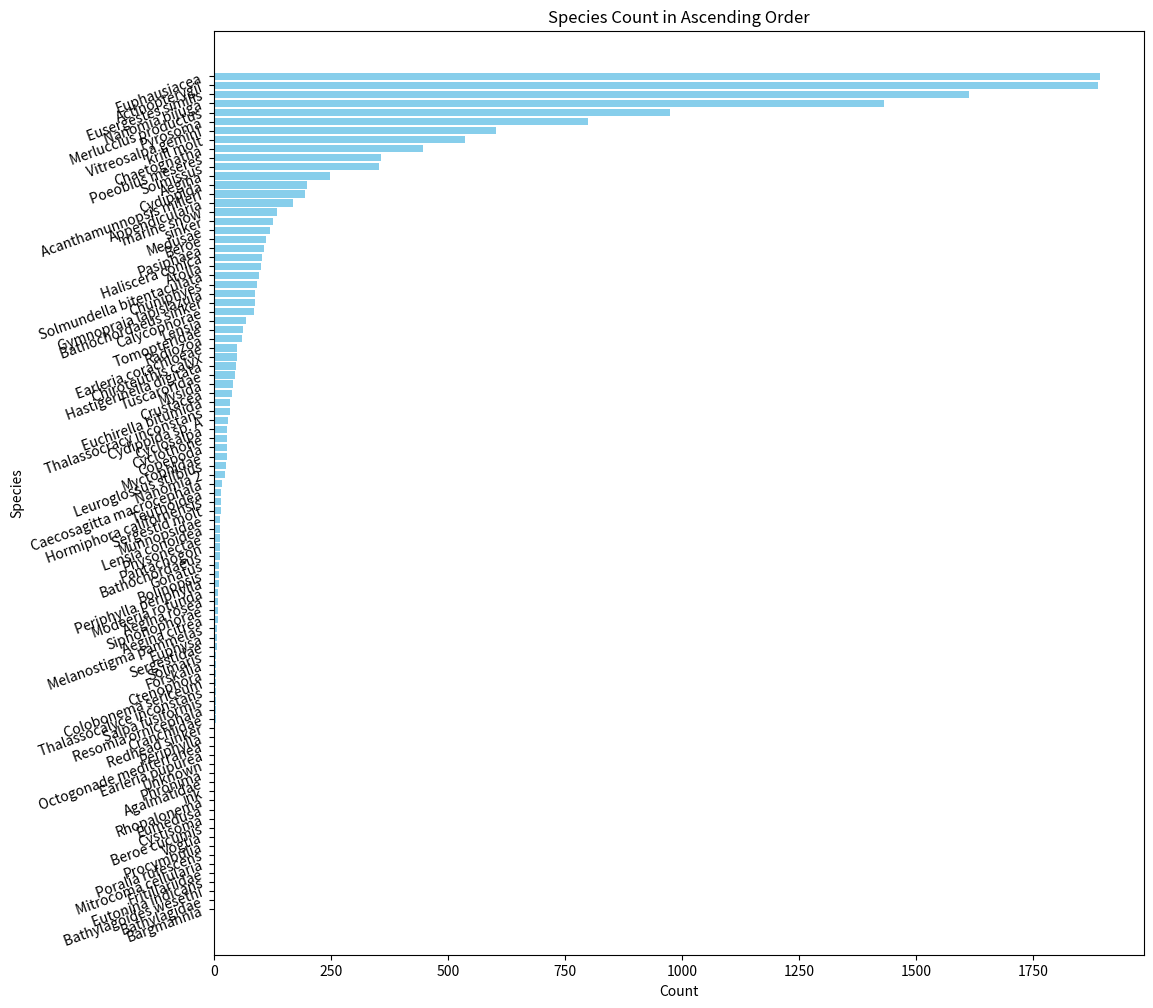
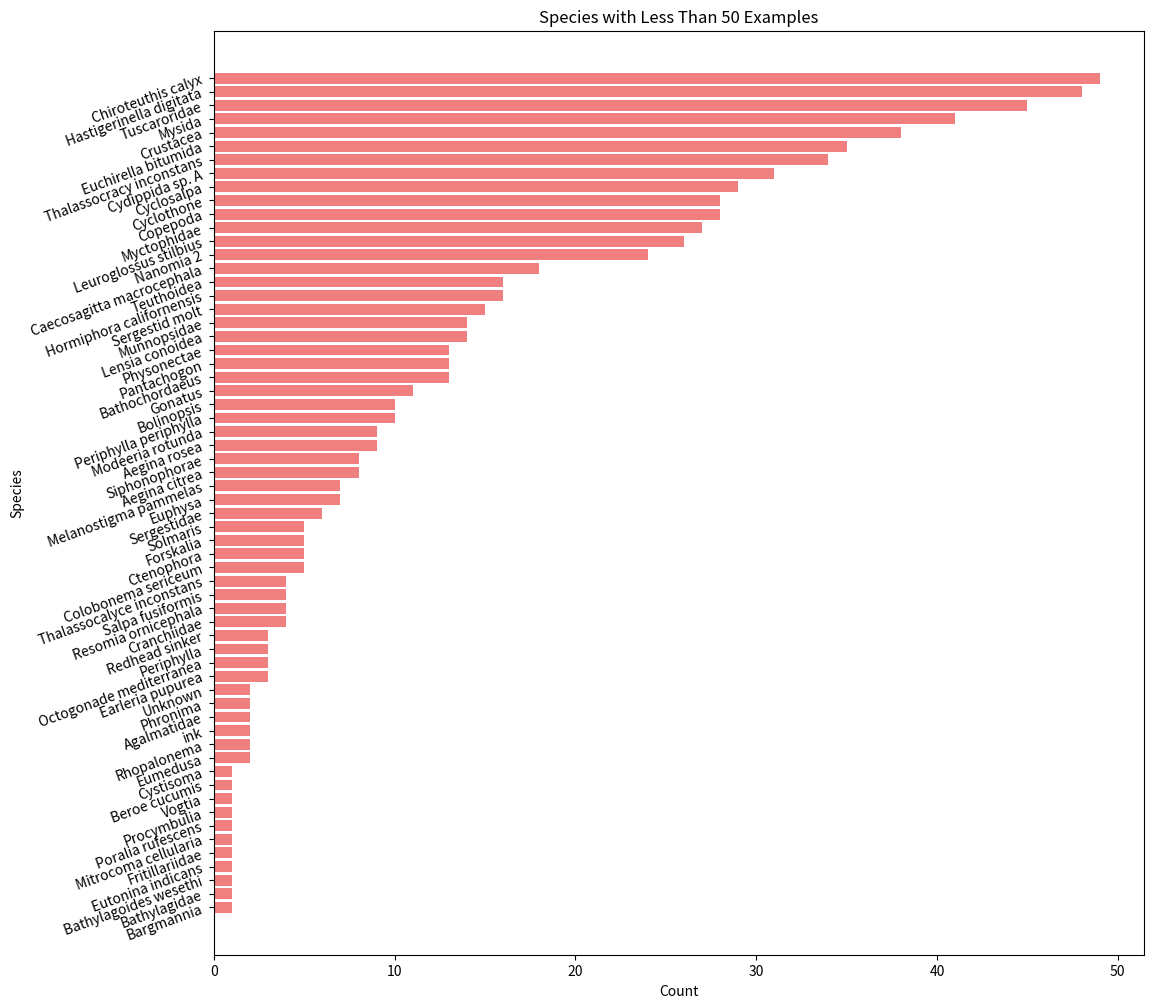

These figures' Python source, in order:
# Plot species with less than 50 examples
import matplotlib.pyplot as plt

# Data dictionary
data = {
    "Acanthamunnopsis milleri": 194, "Actinopterygii": 1888, "Aegina": 248, "Aegina citrea": 8,
    "Aegina rosea": 9, "Appendicularia": 168, "Atolla": 101, "Bargmannia": 1, "Bathochordaeus": 13,
    "Bathochordaeus sinker": 87, "Bathylagidae": 1, "Bathylagoides wesethi": 1, "Beroe": 111,
    "Caecosagitta macrocephala": 18, "Calycophorae": 85, "Chaetognatha": 447, "Chiroteuthis calyx": 49,
    "Chuniphyes": 91, "Colobonema sericeum": 5, "Copepoda": 28, "Cranchiidae": 4, "Ctenophora": 5,
    "Cyclosalpa": 29, "Cyclothone": 28, "Cydippida": 198, "Cydippida sp. A": 31, "Earleria corachloeae": 50,
    "Earleria pupurea": 3, "Euchirella bitumida": 35, "Eumedusa": 2, "Euphausiacea": 1892,
    "Euphysa": 7, "Eusergestes similis": 1613, "Eutonina indicans": 1, "Forskalia": 5, "Fritillariidae": 1,
    "Gonatus": 11, "Gymnopraia lapislazula": 87, "Haliscera conica": 103, "Hastigerinella digitata": 48,
    "Lensia": 69, "Lensia conoidea": 14, "Leuroglossus stilbius": 26, "Medusae": 119,
    "Melanostigma pammelas": 7, "Merluccius productus": 975, "Mitrocoma cellularia": 1,
    "Modeeria rotunda": 9, "Munnopsidae": 14, "Myctophidae": 27, "Mysida": 41, "Nanomia 2": 24,
    "Nanomia bijuga": 1431, "Octogonade mediterranea": 3, "Pantachogon": 13, "Pasiphaea": 106,
    "Periphylla": 3, "Periphylla periphylla": 10, "Poeobius meseres": 357, "Poralia rufescens": 1,
    "Procymbulia": 1, "Pyrosoma": 799, "Radiozoa": 61, "Redhead sinker": 3, "Rhopalonema": 2,
    "Sergestid molt": 15, "Sergestidae": 6, "Siphonophorae": 8, "Solmaris": 5, "Solmissus": 353,
    "Solmundella bitentaculata": 97, "Tomopteridae": 63, "Tuscaroridae": 45, "Vitreosalpa gemini": 603,
    "Vogtia": 1, "ink": 2, "krill molt": 536, "marine snow": 134, "sinker": 127, "Agalmatidae": 2,
    "Beroe cucumis": 1, "Bolinopsis": 10, "Crustacea": 38, "Cystisoma": 1, "Hormiphora californensis": 16,
    "Phronima": 2, "Physonectae": 13, "Resomia ornicephala": 4, "Salpa fusiformis": 4,
    "Teuthoidea": 16, "Thalassocalyce inconstans": 4, "Thalassocracy inconstans": 34, "Unknown": 2
}

# Sort data by values
sorted_data = dict(sorted(data.items(), key=lambda item: item[1]))

# Plot data
plt.figure(figsize=(12, 12))
plt.barh(list(sorted_data.keys()), list(sorted_data.values()), color="skyblue")
plt.xlabel("Count")
plt.ylabel("Species")
plt.title("Species Count in Ascending Order")
plt.yticks(rotation=20)
plt.show()


# Filter data for species with less than 50 examples
filtered_data = {k: v for k, v in sorted_data.items() if v < 50}

# Plot filtered data
plt.figure(figsize=(12, 12))
plt.barh(list(filtered_data.keys()), list(filtered_data.values()), color="lightcoral")
plt.xlabel("Count")
plt.ylabel("Species")
plt.title("Species with Less Than 50 Examples")
plt.yticks(rotation=20)
plt.show()
# Save the filtered data to a file
with open("filtered_data.txt", "w") as f:
    for k, v in filtered_data.items():
        f.write(f"{k}: {v}\n")
